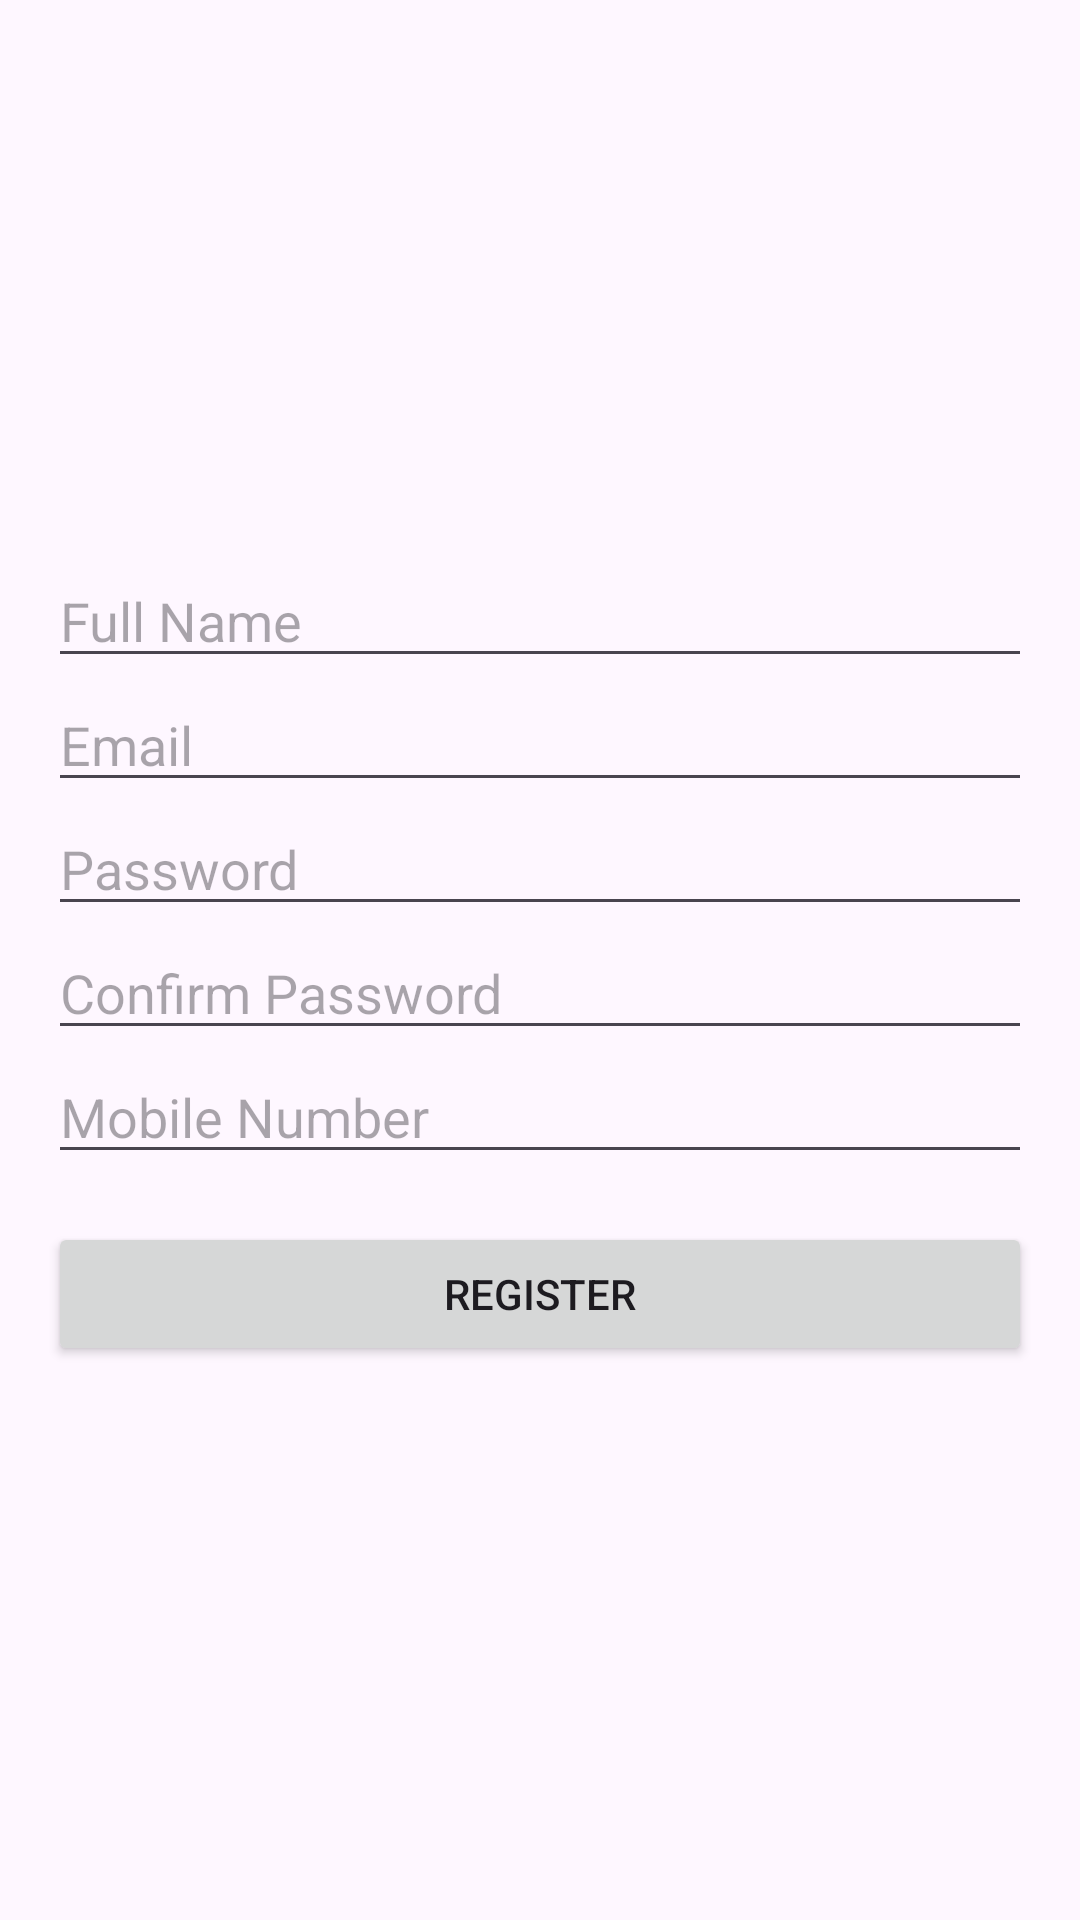

Write the Android layout XML for this screen, with the resource values it uses.
<!-- AndroidManifest.xml: application theme Theme.Hos -->
<!-- res/layout/activity_register.xml -->
<?xml version="1.0" encoding="utf-8"?>
<androidx.constraintlayout.widget.ConstraintLayout
    xmlns:android="http://schemas.android.com/apk/res/android"
    xmlns:app="http://schemas.android.com/apk/res-auto"
    android:layout_width="match_parent"
    android:layout_height="match_parent">

    <LinearLayout
        android:id="@+id/registerLayout"
        android:layout_width="0dp"
        android:layout_height="wrap_content"
        android:orientation="vertical"
        android:padding="16dp"
        app:layout_constraintTop_toTopOf="parent"
        app:layout_constraintStart_toStartOf="parent"
        app:layout_constraintEnd_toEndOf="parent"
        app:layout_constraintBottom_toBottomOf="parent">

        <EditText
            android:id="@+id/name"
            android:layout_width="match_parent"
            android:layout_height="wrap_content"
            android:hint="Full Name"
            android:inputType="textPersonName" />

        <EditText
            android:id="@+id/email"
            android:layout_width="match_parent"
            android:layout_height="wrap_content"
            android:hint="Email"
            android:inputType="textEmailAddress" />

        <EditText
            android:id="@+id/password"
            android:layout_width="match_parent"
            android:layout_height="wrap_content"
            android:hint="Password"
            android:inputType="textPassword" />

        <EditText
            android:id="@+id/confirmPassword"
            android:layout_width="match_parent"
            android:layout_height="wrap_content"
            android:hint="Confirm Password"
            android:inputType="textPassword" />

        <EditText
            android:id="@+id/mobile"
            android:layout_width="match_parent"
            android:layout_height="wrap_content"
            android:hint="Mobile Number"
            android:inputType="phone" />

        <Button
            android:id="@+id/registerButton"
            android:layout_width="match_parent"
            android:layout_height="wrap_content"
            android:text="Register"
            android:layout_marginTop="16dp" />

    </LinearLayout>

</androidx.constraintlayout.widget.ConstraintLayout>
<!-- resources referenced by this layout -->
<resources>
  <style name="Theme.Hos" parent="Base.Theme.Hos" />
  <style name="Base.Theme.Hos" parent="Theme.Material3.DayNight.NoActionBar">
          
          
      </style>
</resources>
